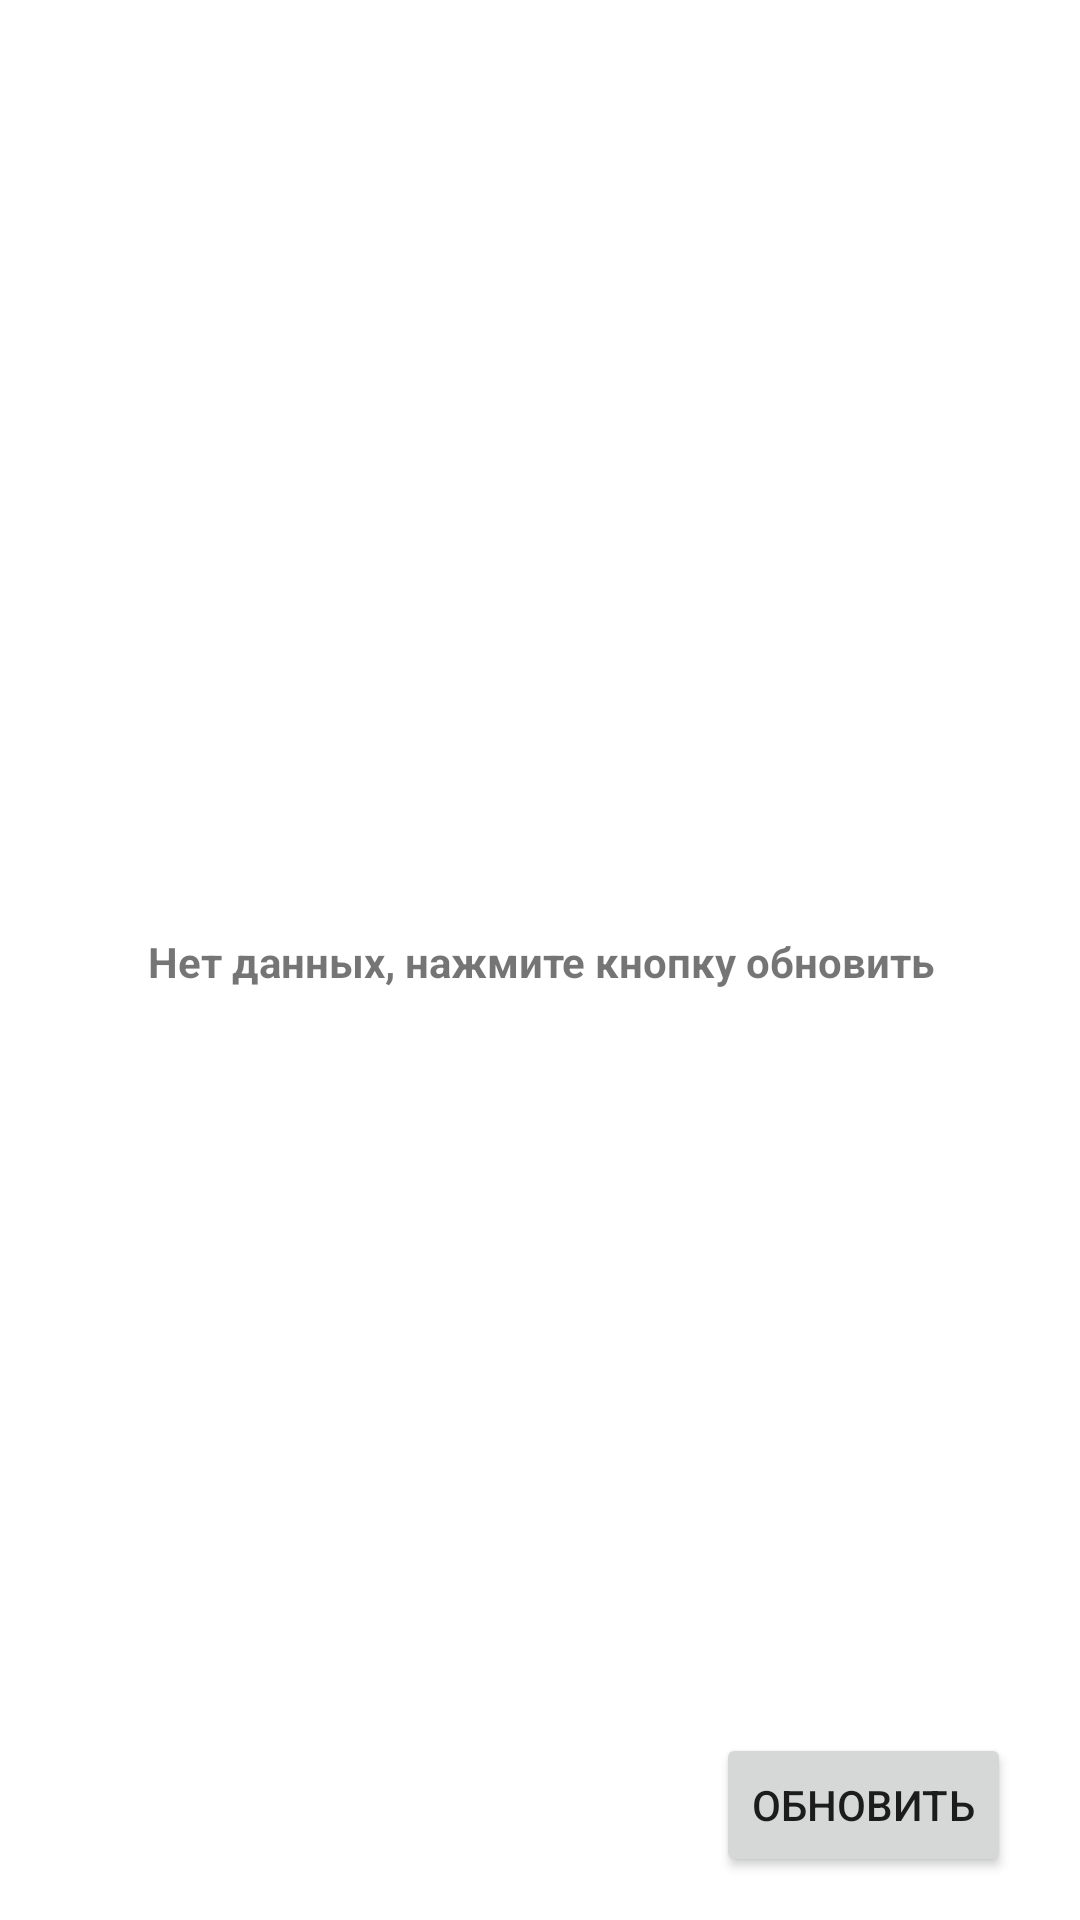

Android layout source for this screen:
<!-- AndroidManifest.xml: application theme Theme.Weathertest -->
<!-- res/layout/fragment_weather_list.xml -->
<?xml version="1.0" encoding="utf-8"?>
<androidx.constraintlayout.widget.ConstraintLayout xmlns:android="http://schemas.android.com/apk/res/android"
    xmlns:app="http://schemas.android.com/apk/res-auto"
    android:layout_width="match_parent"
    android:layout_height="match_parent">

    <Button
        android:id="@+id/buttonUpdate"
        android:layout_width="wrap_content"
        android:layout_height="wrap_content"
        android:text="@string/text_update"
        app:layout_constraintBottom_toBottomOf="parent"
        app:layout_constraintEnd_toEndOf="parent"
        app:layout_constraintHorizontal_bias="0.912"
        app:layout_constraintStart_toStartOf="parent"
        app:layout_constraintTop_toTopOf="parent"
        app:layout_constraintVertical_bias="0.976" />

    <FrameLayout
        android:id="@+id/frameLayout"
        android:layout_width="409dp"
        android:layout_height="735dp"
        app:layout_constraintBottom_toBottomOf="parent"
        app:layout_constraintEnd_toEndOf="parent"
        app:layout_constraintStart_toStartOf="parent"
        app:layout_constraintTop_toTopOf="parent">

        <ProgressBar
            android:id="@+id/progress_bar"
            android:layout_width="wrap_content"
            android:layout_height="wrap_content"
            android:layout_gravity="center"
            android:visibility="gone" />

        <androidx.recyclerview.widget.RecyclerView
            android:id="@+id/recycler_weather"
            android:layout_width="match_parent"
            android:layout_height="wrap_content"
            android:scrollbars="vertical"
            android:visibility="gone"
            app:layoutManager="androidx.recyclerview.widget.LinearLayoutManager"
            app:spanCount="2" />

        <TextView
            android:id="@+id/textStartView"
            android:layout_width="wrap_content"
            android:layout_height="wrap_content"
            android:layout_gravity="center"
            android:text="@string/text_nodata"
            android:textStyle="bold" />

    </FrameLayout>

</androidx.constraintlayout.widget.ConstraintLayout>
<!-- resources referenced by this layout -->
<resources>
  <string name="text_nodata">Нет данных, нажмите кнопку обновить</string>
  <string name="text_update">Обновить</string>
  <style name="Theme.Weathertest" parent="Theme.MaterialComponents.DayNight.DarkActionBar">
          
          <item name="colorPrimary">@color/purple_800</item>
          <item name="colorPrimaryVariant">@color/purple_700</item>
          <item name="colorOnPrimary">@color/white</item>
          
          <item name="colorSecondary">@color/teal_200</item>
          <item name="colorSecondaryVariant">@color/teal_700</item>
          <item name="colorOnSecondary">@color/black</item>
          
          <item name="android:statusBarColor" tools:targetApi="l">?attr/colorPrimaryVariant</item>
          
      </style>
  <color name="purple_800">#3d4f84</color>
  <color name="purple_700">#FF3700B3</color>
  <color name="white">#FFFFFFFF</color>
  <color name="teal_200">#FF03DAC5</color>
  <color name="teal_700">#FF018786</color>
  <color name="black">#FF000000</color>
</resources>
